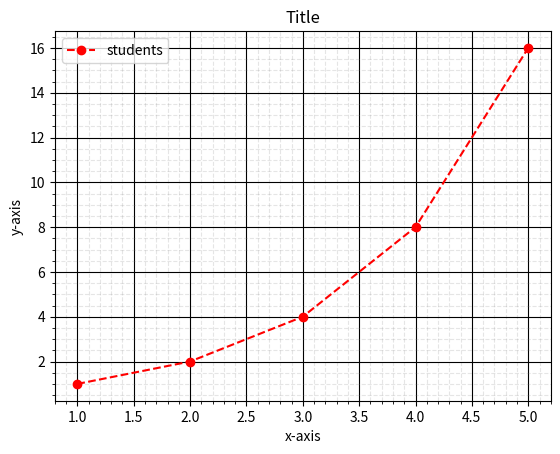

Reproduce this figure in Python.
import matplotlib.pyplot as plt

x1 = [1,2,3,4,5]
y1 = [1,2,4,8,16]

plt.plot(x1, y1, 'ro--', label='students')
plt.legend(loc='best')
plt.title('Title')
plt.xlabel('x-axis')
plt.ylabel('y-axis')
plt.grid(which='major',linestyle='-', color='black')
plt.minorticks_on()
plt.grid(which='minor',linestyle='--', color='gray', alpha=0.2)
plt.show()